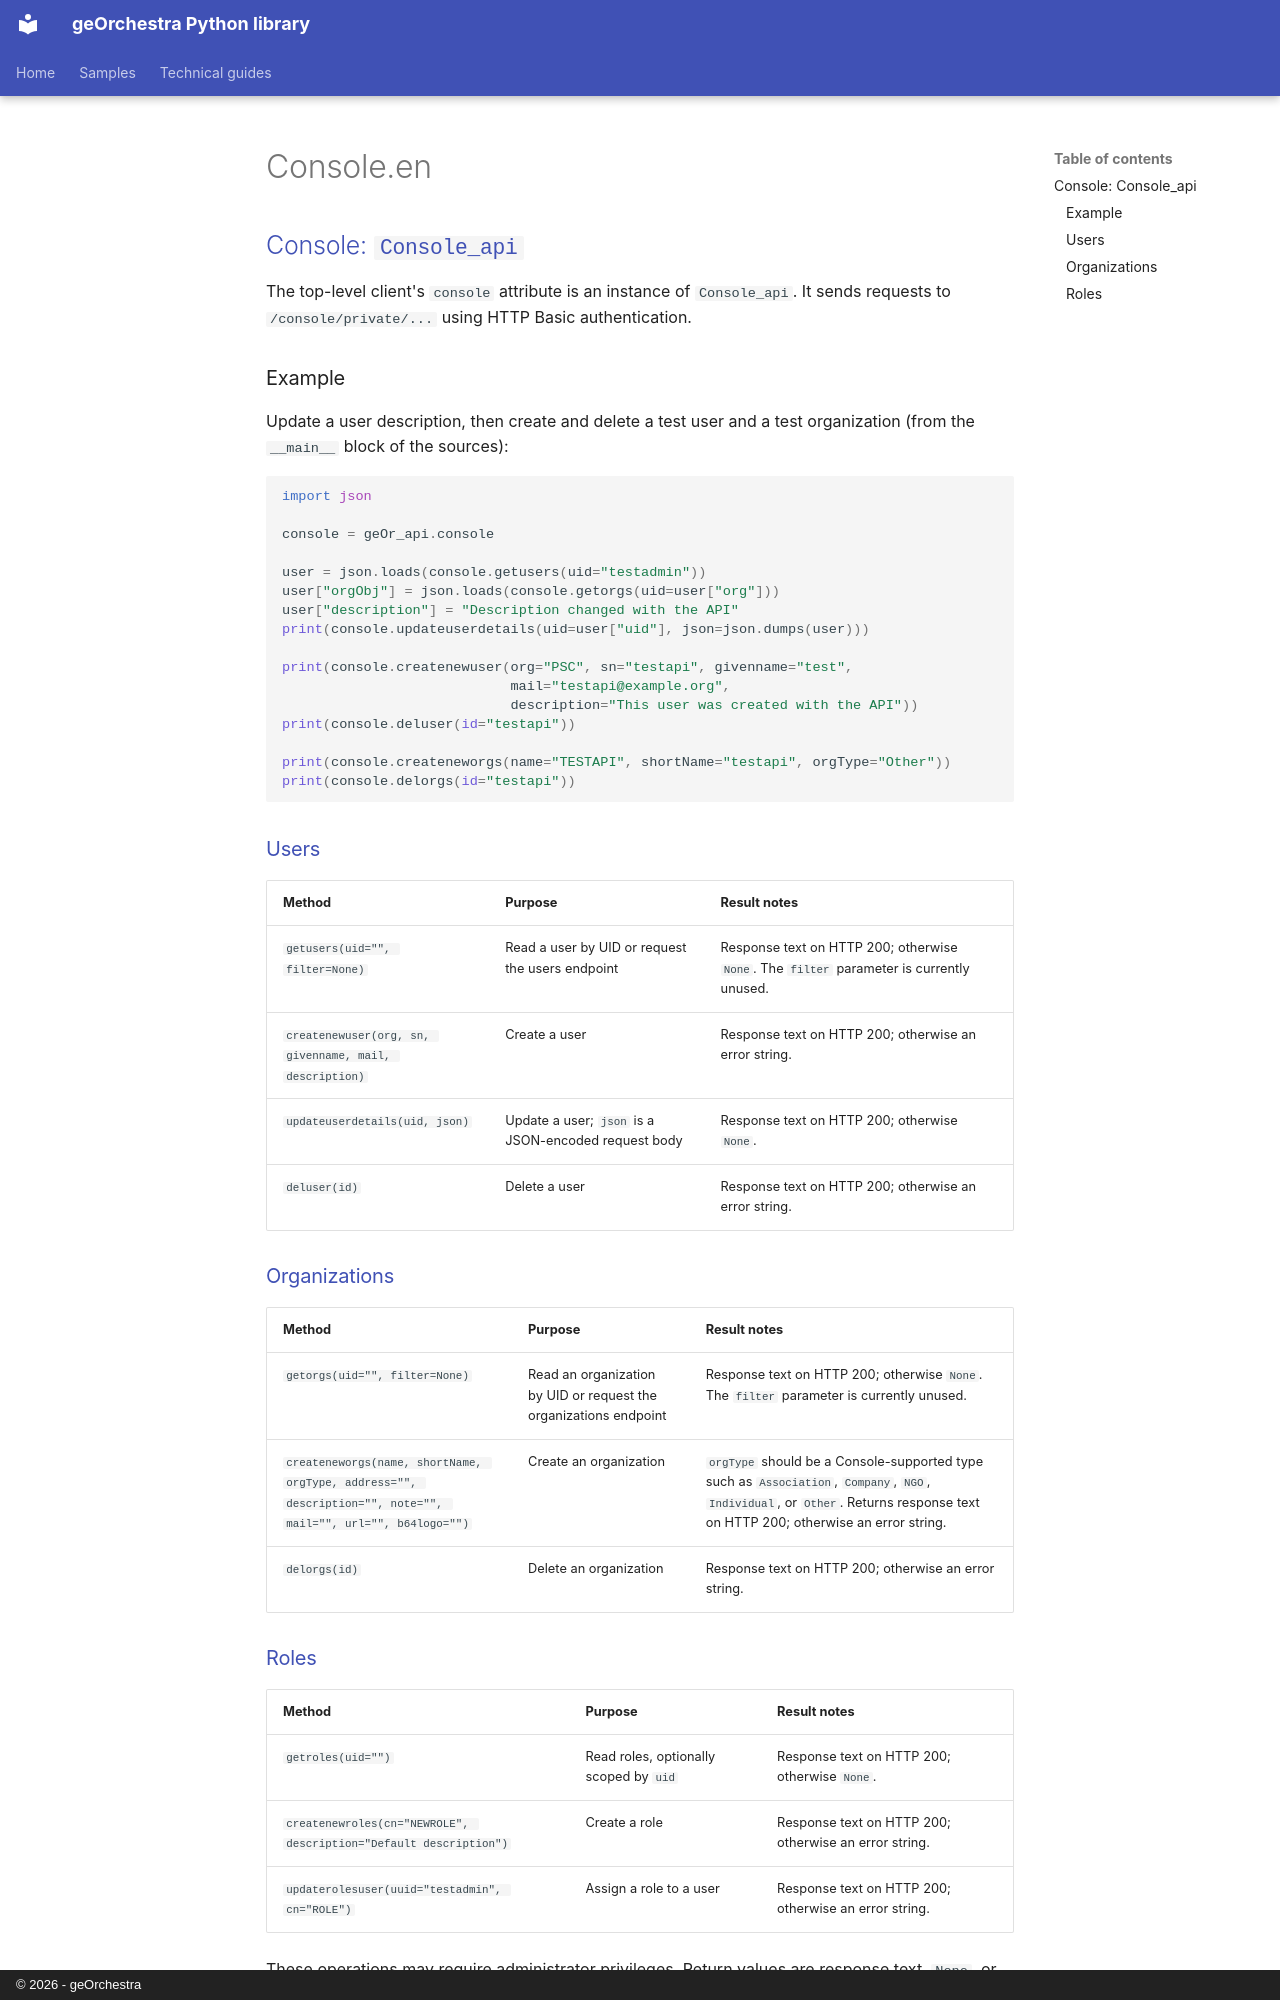

repository: georchestra/geo_utils · page: api_reference/console.en/index.html · generator: mkdocs · copyright: © 2026 - geOrchestra



## [Console: `Console_api`](https://github.com/georchestra/geo_utils/blob/main/geOrchestra/console/console.py#L4)

The top-level client's `console` attribute is an instance of `Console_api`. It sends requests to `/console/private/...` using HTTP Basic authentication.

### Example

Update a user description, then create and delete a test user and a test organization (from the `__main__` block of the sources):

```python
import json

console = geOr_api.console

user = json.loads(console.getusers(uid="testadmin"))
user["orgObj"] = json.loads(console.getorgs(uid=user["org"]))
user["description"] = "Description changed with the API"
print(console.updateuserdetails(uid=user["uid"], json=json.dumps(user)))

print(console.createnewuser(org="PSC", sn="testapi", givenname="test",
                            mail="testapi@example.org",
                            description="This user was created with the API"))
print(console.deluser(id="testapi"))

print(console.createneworgs(name="TESTAPI", shortName="testapi", orgType="Other"))
print(console.delorgs(id="testapi"))
```

### [Users](https://github.com/georchestra/geo_utils/blob/main/geOrchestra/console/console.py#L38)

| Method | Purpose | Result notes |
| --- | --- | --- |
| `getusers(uid="", filter=None)` | Read a user by UID or request the users endpoint | Response text on HTTP 200; otherwise `None`. The `filter` parameter is currently unused. |
| `createnewuser(org, sn, givenname, mail, description)` | Create a user | Response text on HTTP 200; otherwise an error string. |
| `updateuserdetails(uid, json)` | Update a user; `json` is a JSON-encoded request body | Response text on HTTP 200; otherwise `None`. |
| `deluser(id)` | Delete a user | Response text on HTTP 200; otherwise an error string. |

### [Organizations](https://github.com/georchestra/geo_utils/blob/main/geOrchestra/console/console.py#L102)

| Method | Purpose | Result notes |
| --- | --- | --- |
| `getorgs(uid="", filter=None)` | Read an organization by UID or request the organizations endpoint | Response text on HTTP 200; otherwise `None`. The `filter` parameter is currently unused. |
| `createneworgs(name, shortName, orgType, address="", description="", note="", mail="", url="", b64logo="")` | Create an organization | `orgType` should be a Console-supported type such as `Association`, `Company`, `NGO`, `Individual`, or `Other`. Returns response text on HTTP 200; otherwise an error string. |
| `delorgs(id)` | Delete an organization | Response text on HTTP 200; otherwise an error string. |
